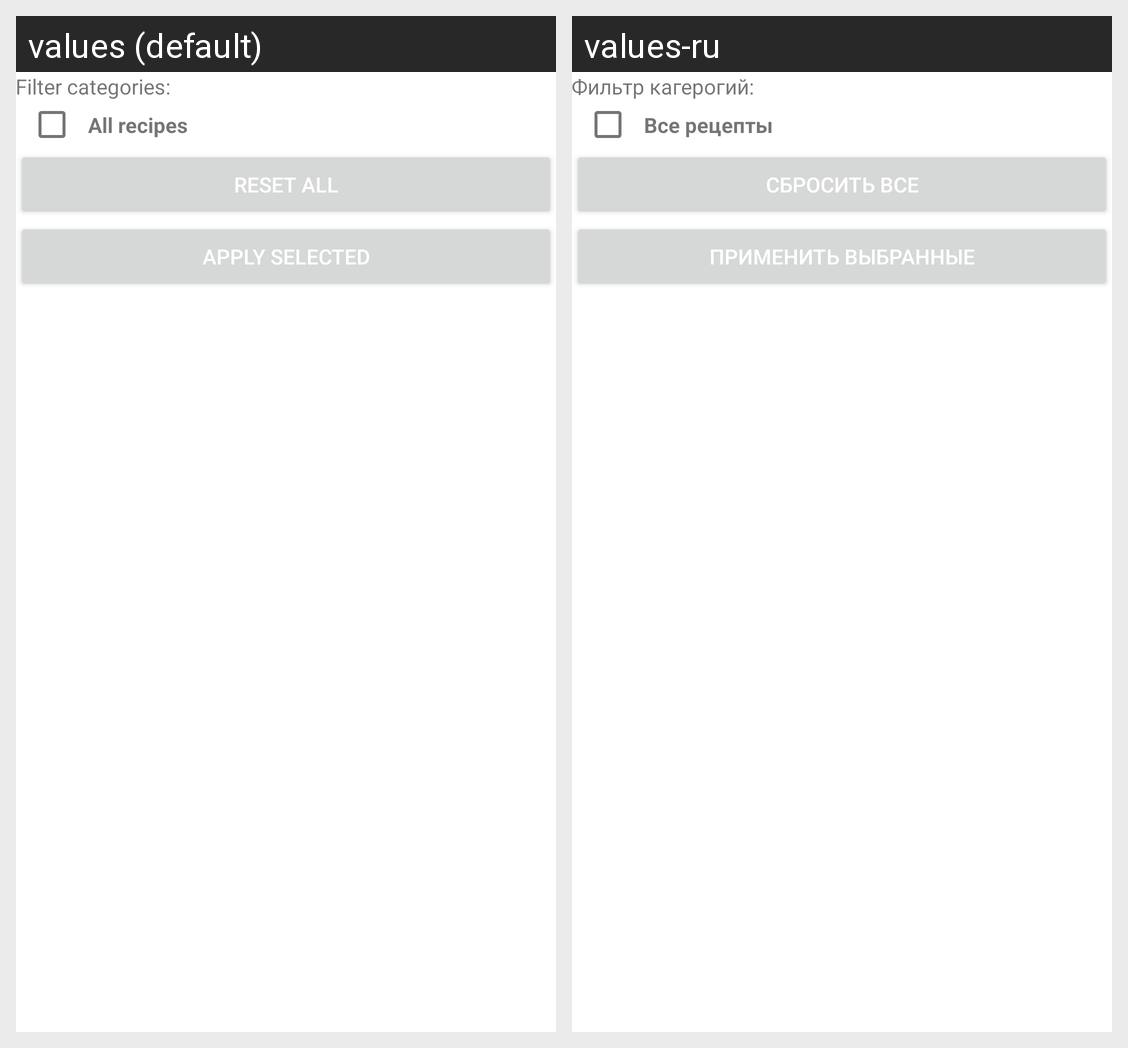

For this localized Android screen grid, give each drawn string resource with its value in every locale shown.
Android screen res/layout/fragment_filters.xml rendered under 2 locales, left to right: values (default), values-ru. Device: Nexus 5 (rendered at 1080×1920; each locale shown at half size, 540×960, under a caption strip naming it); theme Theme.NeRecipe.
Strings drawn on this screen, with the default value and each locale's value (text and hints the layout hard-codes, and strings that could not be matched under every locale, appear in the picture but are not listed):

category_filter
  values: Filter categories:
  values-ru: Фильтр кагерогий:

filter_all
  values: All recipes
  values-ru: Все рецепты

reset_filters_button
  values: Reset all
  values-ru: Сбросить все

apply_filters_button
  values: Apply selected
  values-ru: Применить выбранные
